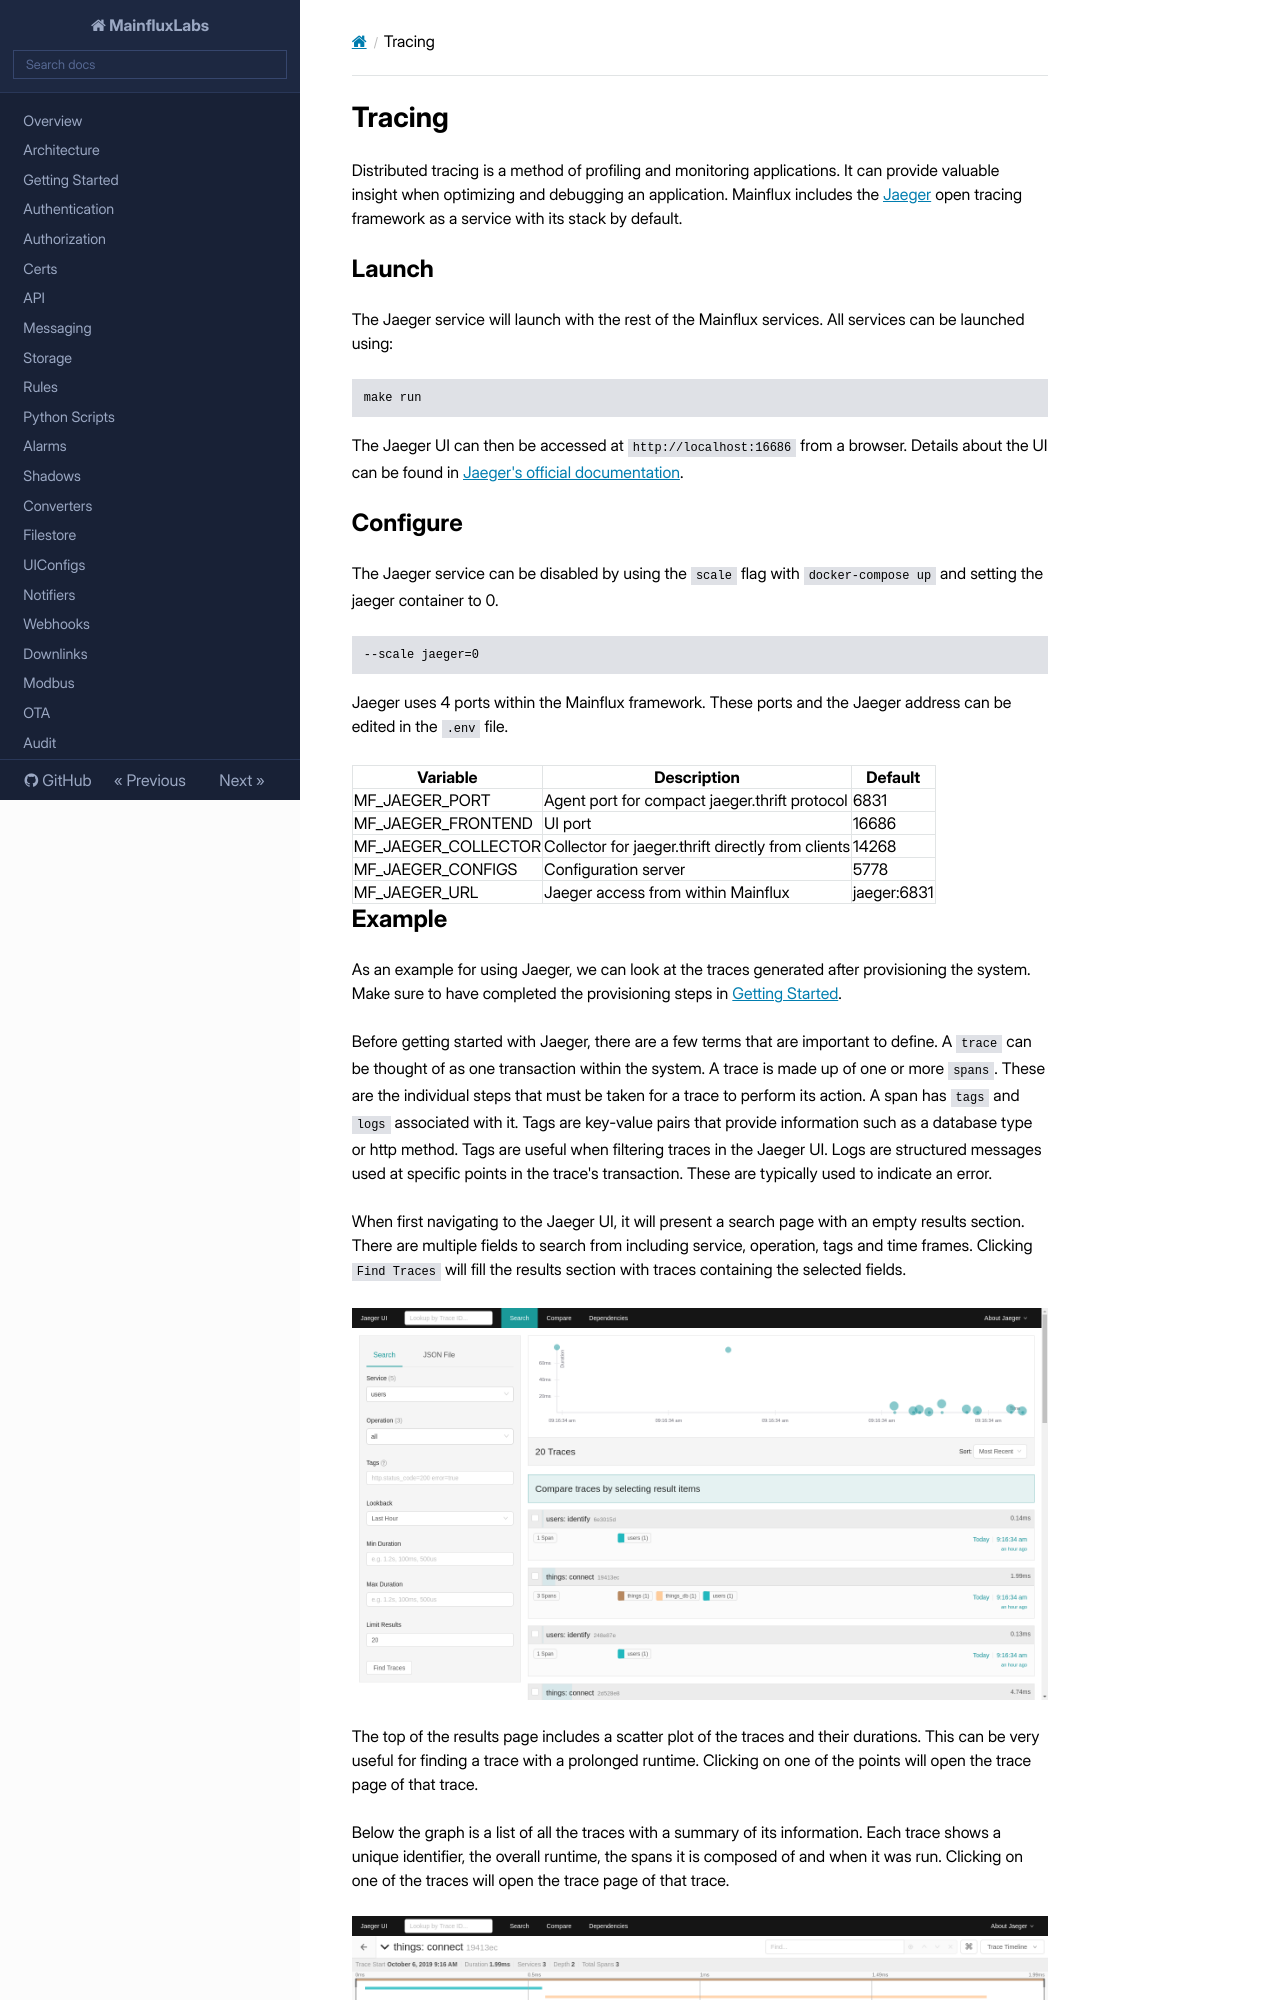

repository: MainfluxLabs/docs · page: tracing/index.html · generator: mkdocs

# Tracing

Distributed tracing is a method of profiling and monitoring applications. It can provide valuable insight when optimizing and debugging an application. Mainflux includes the [Jaeger](https://www.jaegertracing.io) open tracing framework as a service with its stack by default.

## Launch

The Jaeger service will launch with the rest of the Mainflux services. All services can be launched using:

```bash
make run
```

The Jaeger UI can then be accessed at `http://localhost:16686` from a browser. Details about the UI can be found in [Jaeger's official documentation](https://www.jaegertracing.io/docs/1.14/frontend-ui/).

## Configure

The Jaeger service can be disabled by using the `scale` flag with `docker-compose up` and setting the jaeger container to 0.

```bash
--scale jaeger=0
```

Jaeger uses 4 ports within the Mainflux framework. These ports and the Jaeger address can be edited in the `.env` file.

| Variable            | Description                                       | Default     |
| ------------------- | ------------------------------------------------- | ----------- |
| MF_JAEGER_PORT      | Agent port for compact jaeger.thrift protocol     | 6831        |
| MF_JAEGER_FRONTEND  | UI port                                           | 16686       |
| MF_JAEGER_COLLECTOR | Collector for jaeger.thrift directly from clients | 14268       |
| MF_JAEGER_CONFIGS   | Configuration server                              | 5778        |
| MF_JAEGER_URL       | Jaeger access from within Mainflux                | jaeger:6831 |
